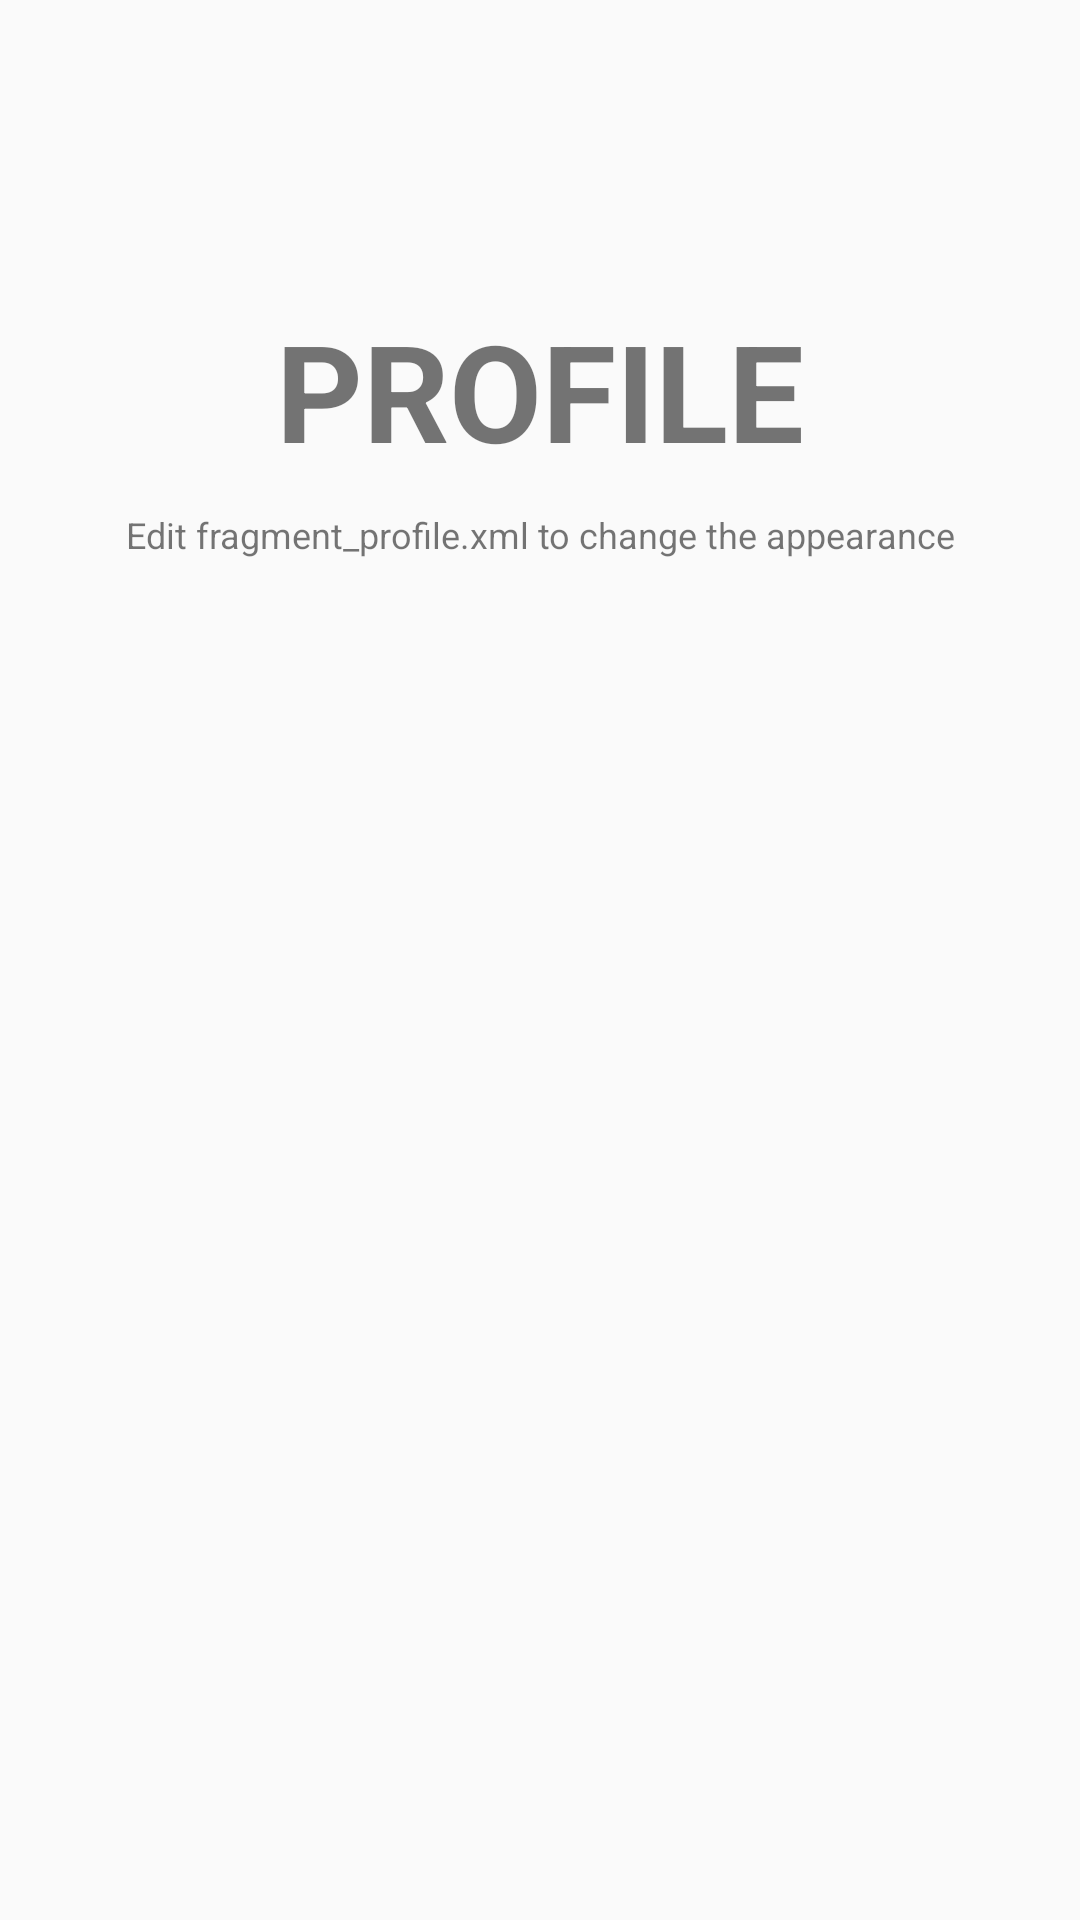

This screen was rendered from an Android layout file. Write that file and the resources it references.
<!-- AndroidManifest.xml: application theme MyMaterialTheme -->
<!-- res/layout/fragment_profile.xml -->
<?xml version="1.0" encoding="utf-8"?>
<RelativeLayout xmlns:android="http://schemas.android.com/apk/res/android"
    xmlns:tools="http://schemas.android.com/tools"
    android:layout_width="match_parent"
    android:layout_height="match_parent"
    android:orientation="vertical"
    tools:context="materialshop.curiousbat.shopmylist.fragment.ProfileFragment">

    <TextView
        android:id="@+id/label"
        android:layout_alignParentTop="true"
        android:layout_marginTop="100dp"
        android:layout_width="fill_parent"
        android:layout_height="wrap_content"
        android:gravity="center_horizontal"
        android:textSize="45dp"
        android:text="PROFILE"
        android:textStyle="bold"/>

    <TextView
        android:layout_below="@id/label"
        android:layout_centerInParent="true"
        android:layout_width="fill_parent"
        android:layout_height="wrap_content"
        android:textSize="12dp"
        android:layout_marginTop="10dp"
        android:gravity="center_horizontal"
        android:text="Edit fragment_profile.xml to change the appearance" />

</RelativeLayout>
<!-- resources referenced by this layout -->
<resources>
  <style name="MyMaterialTheme" parent="MyMaterialTheme.Base" />
  <style name="MyMaterialTheme.Base" parent="Theme.AppCompat.Light.NoActionBar">
          
          <item name="colorPrimary">@color/colorPrimary</item>
          <item name="colorPrimaryDark">@color/colorPrimaryDark</item>
          <item name="colorAccent">@color/colorAccent</item>
      </style>
  <color name="colorPrimary">#303F9F</color>
  <color name="colorPrimaryDark">#303F9F</color>
  <color name="colorAccent">#FF4081</color>
</resources>
